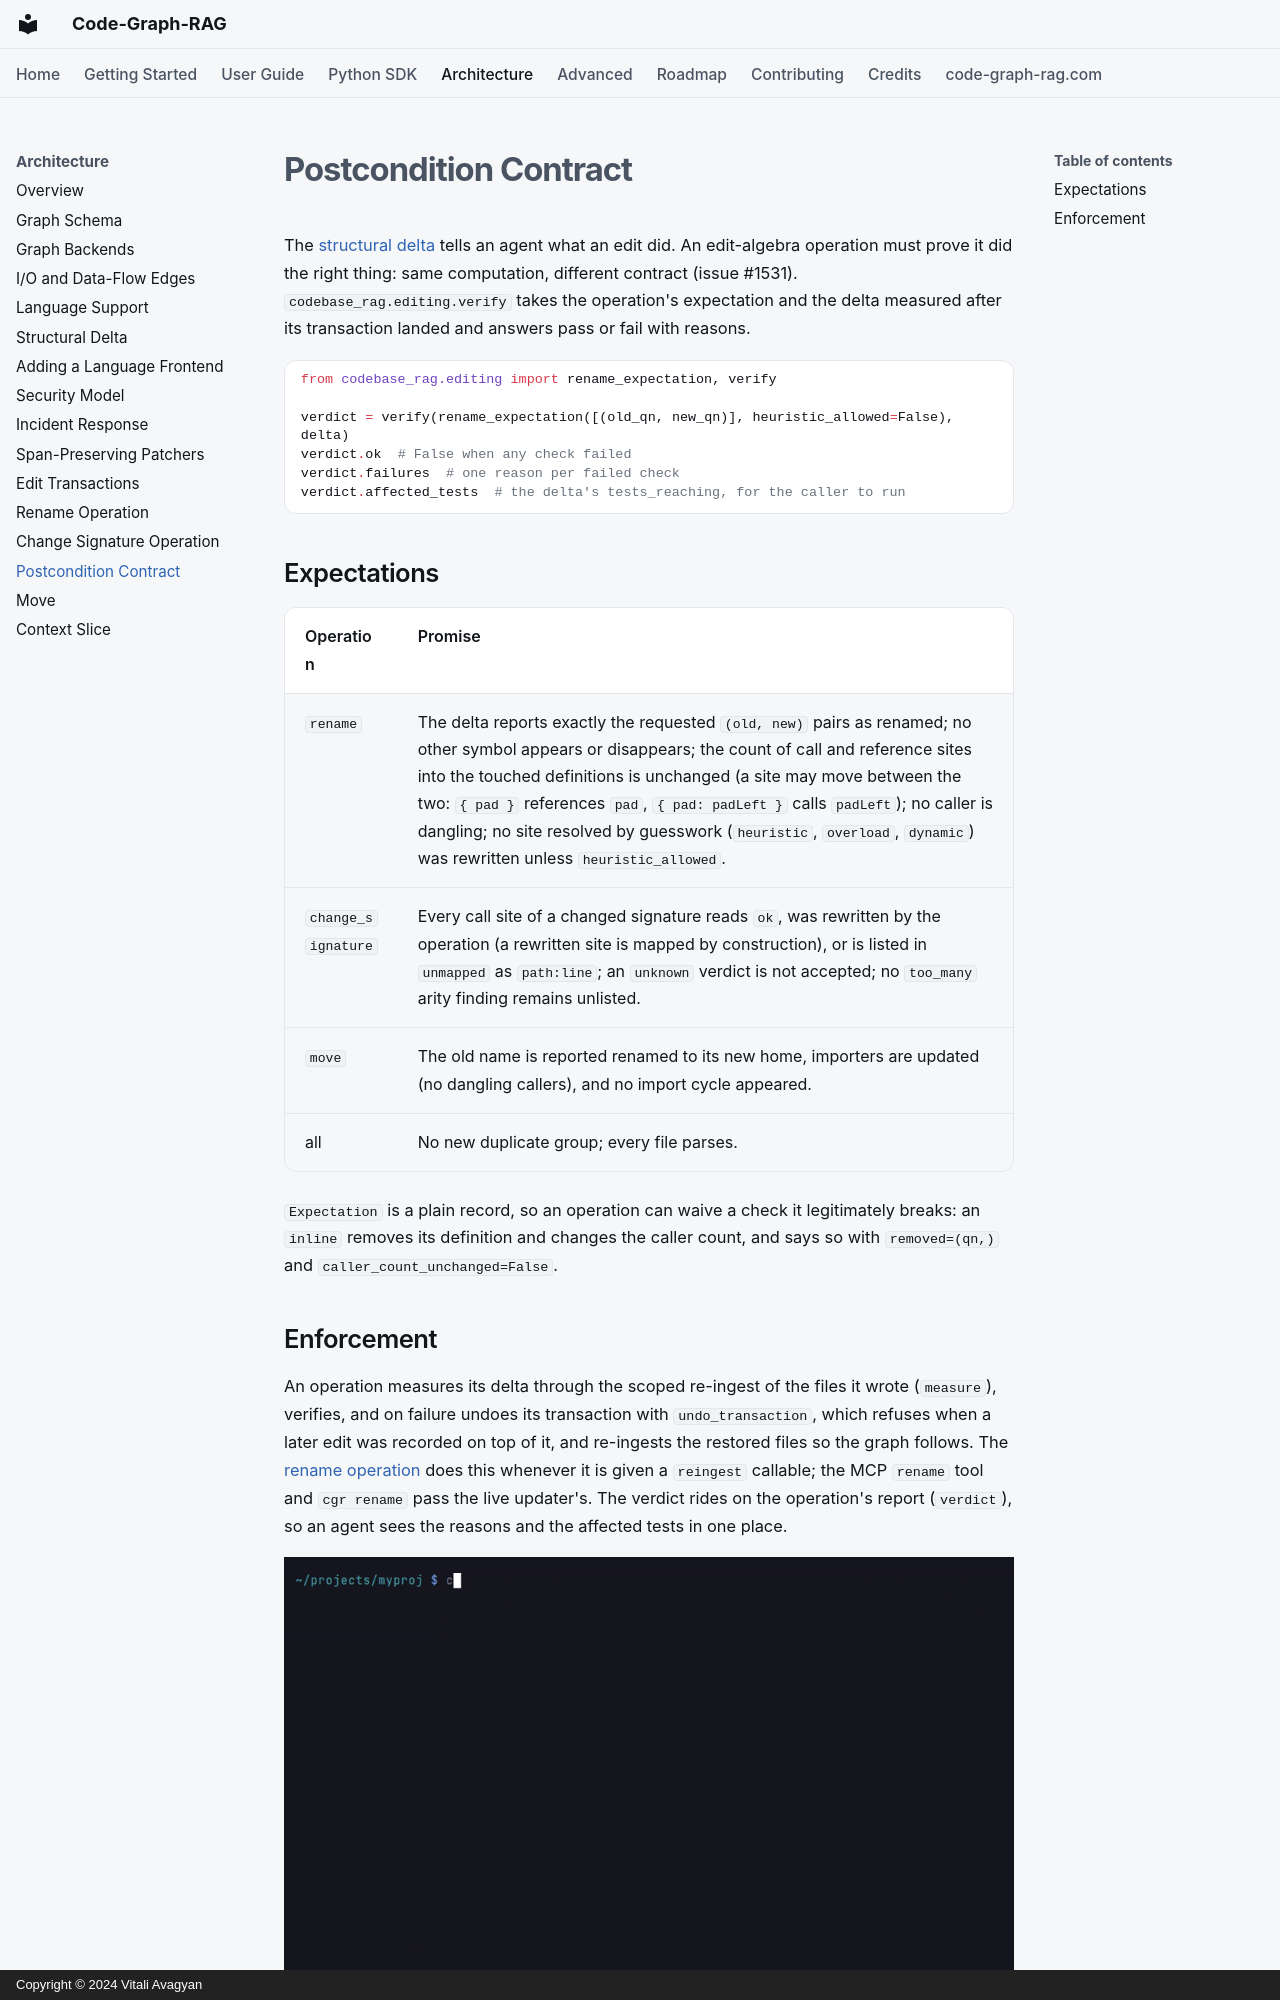

repository: vitali87/code-graph-rag · page: architecture/postcondition-contract/index.html · generator: mkdocs · copyright: Copyright © 2024 Vitali Avagyan

---
description: "How an edit-algebra operation proves it did the right thing: a per-operation expectation checked against the structural delta, with pass or fail reasons and the tests to run."
---

# Postcondition Contract

The [structural delta](structural-delta.md) tells an agent what an edit did.
An edit-algebra operation must prove it did the right thing: same
computation, different contract (issue #1531). `codebase_rag.editing.verify`
takes the operation's expectation and the delta measured after its
transaction landed and answers pass or fail with reasons.

```python
from codebase_rag.editing import rename_expectation, verify

verdict = verify(rename_expectation([(old_qn, new_qn)], heuristic_allowed=False), delta)
verdict.ok  # False when any check failed
verdict.failures  # one reason per failed check
verdict.affected_tests  # the delta's tests_reaching, for the caller to run
```

## Expectations

| Operation          | Promise                                                                                                                 |
|--------------------|-------------------------------------------------------------------------------------------------------------------------|
| `rename`           | The delta reports exactly the requested `(old, new)` pairs as renamed; no other symbol appears or disappears; the count of call and reference sites into the touched definitions is unchanged (a site may move between the two: `{ pad }` references `pad`, `{ pad: padLeft }` calls `padLeft`); no caller is dangling; no site resolved by guesswork (`heuristic`, `overload`, `dynamic`) was rewritten unless `heuristic_allowed`. |
| `change_signature` | Every call site of a changed signature reads `ok`, was rewritten by the operation (a rewritten site is mapped by construction), or is listed in `unmapped` as `path:line`; an `unknown` verdict is not accepted; no `too_many` arity finding remains unlisted. |
| `move`             | The old name is reported renamed to its new home, importers are updated (no dangling callers), and no import cycle appeared. |
| all                | No new duplicate group; every file parses.                                                                              |

`Expectation` is a plain record, so an operation can waive a check it
legitimately breaks: an `inline` removes its definition and changes the
caller count, and says so with `removed=(qn,)` and
`caller_count_unchanged=False`.
